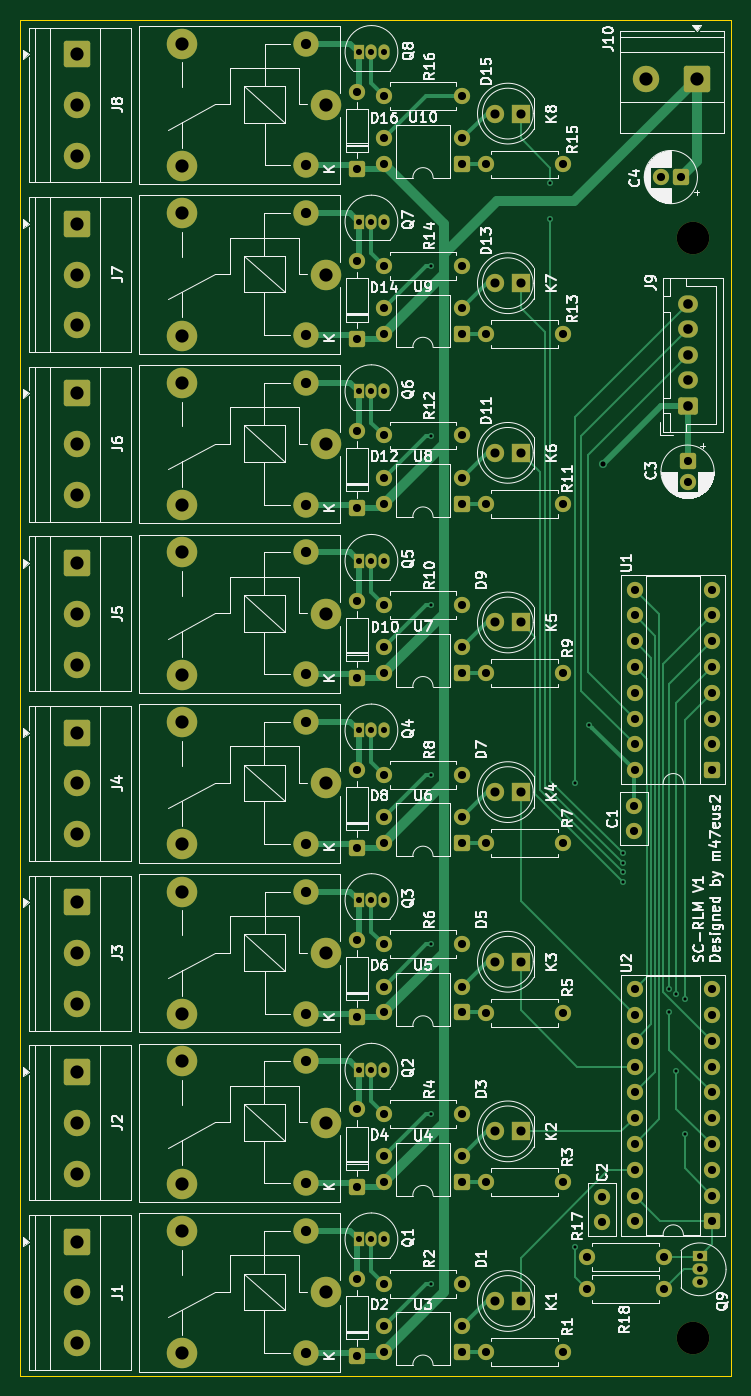
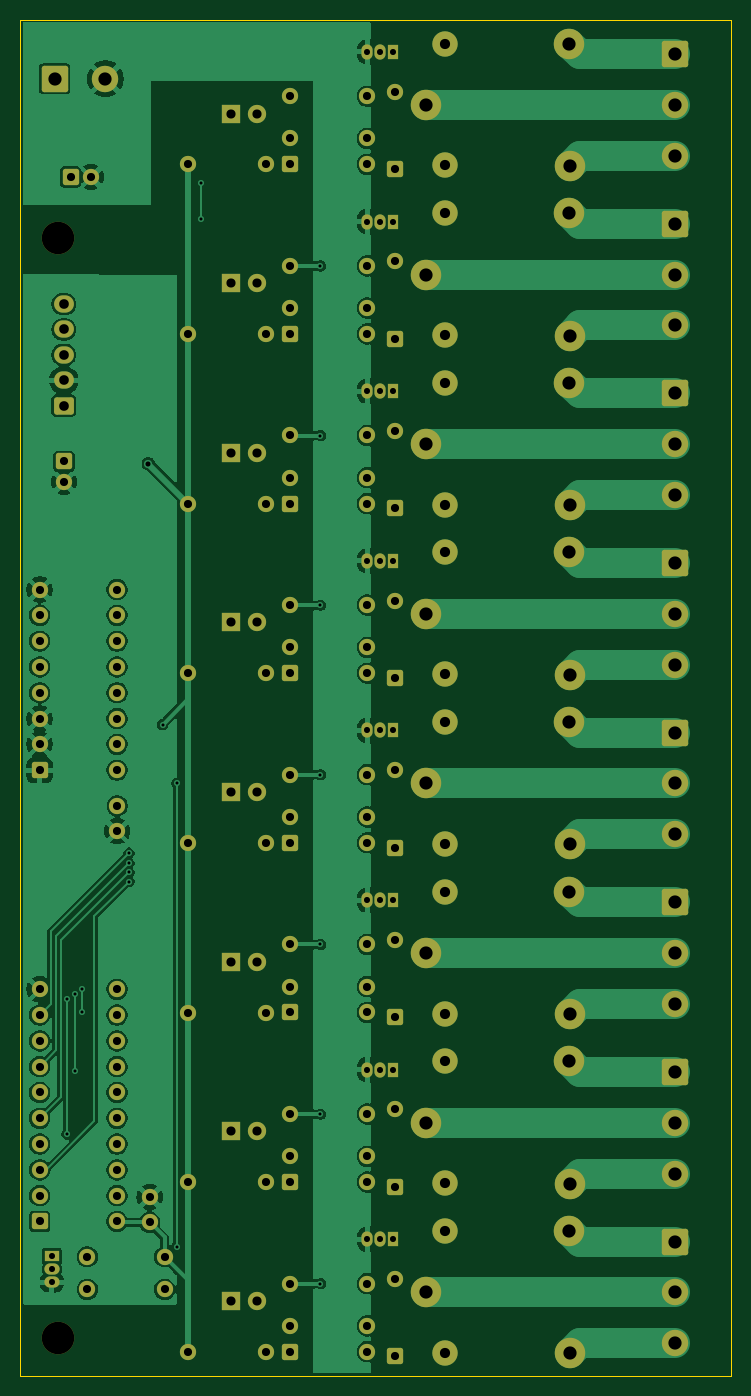
Circuit board: 11 layer files. Board 70.0 x 133.5 mm.
- bottom_copper: SunCommander-RelayModule-B_Cu.gbr (160919 bytes)
- bottom_mask: SunCommander-RelayModule-B_Mask.gbr (10159 bytes)
- paste: SunCommander-RelayModule-B_Paste.gbr (467 bytes)
- bottom_silk: SunCommander-RelayModule-B_Silkscreen.gbr (468 bytes)
- outline: SunCommander-RelayModule-Edge_Cuts.gbr (621 bytes)
- top_copper: SunCommander-RelayModule-F_Cu.gbr (32427 bytes)
- top_mask: SunCommander-RelayModule-F_Mask.gbr (10159 bytes)
- paste: SunCommander-RelayModule-F_Paste.gbr (467 bytes)
- top_silk: SunCommander-RelayModule-F_Silkscreen.gbr (154963 bytes)
- drill: SunCommander-RelayModule-NPTH.drl (363 bytes)
- drill: SunCommander-RelayModule-PTH.drl (4844 bytes)

=== bottom_copper: SunCommander-RelayModule-B_Cu.gbr (160919 bytes, source omitted) ===
=== bottom_mask: SunCommander-RelayModule-B_Mask.gbr (10159 bytes, source omitted) ===
=== paste: SunCommander-RelayModule-B_Paste.gbr ===
%TF.GenerationSoftware,KiCad,Pcbnew,9.0.3*%
%TF.CreationDate,2025-09-24T16:15:22+02:00*%
%TF.ProjectId,SunCommander-RelayModule,53756e43-6f6d-46d6-916e-6465722d5265,rev?*%
%TF.SameCoordinates,Original*%
%TF.FileFunction,Paste,Bot*%
%TF.FilePolarity,Positive*%
%FSLAX46Y46*%
G04 Gerber Fmt 4.6, Leading zero omitted, Abs format (unit mm)*
G04 Created by KiCad (PCBNEW 9.0.3) date 2025-09-24 16:15:22*
%MOMM*%
%LPD*%
G01*
G04 APERTURE LIST*
G04 APERTURE END LIST*
M02*

=== bottom_silk: SunCommander-RelayModule-B_Silkscreen.gbr ===
%TF.GenerationSoftware,KiCad,Pcbnew,9.0.3*%
%TF.CreationDate,2025-09-24T16:15:22+02:00*%
%TF.ProjectId,SunCommander-RelayModule,53756e43-6f6d-46d6-916e-6465722d5265,rev?*%
%TF.SameCoordinates,Original*%
%TF.FileFunction,Legend,Bot*%
%TF.FilePolarity,Positive*%
%FSLAX46Y46*%
G04 Gerber Fmt 4.6, Leading zero omitted, Abs format (unit mm)*
G04 Created by KiCad (PCBNEW 9.0.3) date 2025-09-24 16:15:22*
%MOMM*%
%LPD*%
G01*
G04 APERTURE LIST*
G04 APERTURE END LIST*
M02*

=== outline: SunCommander-RelayModule-Edge_Cuts.gbr ===
%TF.GenerationSoftware,KiCad,Pcbnew,9.0.3*%
%TF.CreationDate,2025-09-24T16:15:22+02:00*%
%TF.ProjectId,SunCommander-RelayModule,53756e43-6f6d-46d6-916e-6465722d5265,rev?*%
%TF.SameCoordinates,Original*%
%TF.FileFunction,Profile,NP*%
%FSLAX46Y46*%
G04 Gerber Fmt 4.6, Leading zero omitted, Abs format (unit mm)*
G04 Created by KiCad (PCBNEW 9.0.3) date 2025-09-24 16:15:22*
%MOMM*%
%LPD*%
G01*
G04 APERTURE LIST*
%TA.AperFunction,Profile*%
%ADD10C,0.050000*%
%TD*%
G04 APERTURE END LIST*
D10*
X82000000Y-34500000D02*
X152000000Y-34500000D01*
X152000000Y-168000000D01*
X82000000Y-168000000D01*
X82000000Y-34500000D01*
M02*

=== top_copper: SunCommander-RelayModule-F_Cu.gbr (32427 bytes, source omitted) ===
=== top_mask: SunCommander-RelayModule-F_Mask.gbr (10159 bytes, source omitted) ===
=== paste: SunCommander-RelayModule-F_Paste.gbr ===
%TF.GenerationSoftware,KiCad,Pcbnew,9.0.3*%
%TF.CreationDate,2025-09-24T16:15:22+02:00*%
%TF.ProjectId,SunCommander-RelayModule,53756e43-6f6d-46d6-916e-6465722d5265,rev?*%
%TF.SameCoordinates,Original*%
%TF.FileFunction,Paste,Top*%
%TF.FilePolarity,Positive*%
%FSLAX46Y46*%
G04 Gerber Fmt 4.6, Leading zero omitted, Abs format (unit mm)*
G04 Created by KiCad (PCBNEW 9.0.3) date 2025-09-24 16:15:22*
%MOMM*%
%LPD*%
G01*
G04 APERTURE LIST*
G04 APERTURE END LIST*
M02*

=== top_silk: SunCommander-RelayModule-F_Silkscreen.gbr (154963 bytes, source omitted) ===
=== drill: SunCommander-RelayModule-NPTH.drl ===
M48
; DRILL file {KiCad 9.0.3} date 2025-09-24T16:15:30+0200
; FORMAT={-:-/ absolute / metric / decimal}
; #@! TF.CreationDate,2025-09-24T16:15:30+02:00
; #@! TF.GenerationSoftware,Kicad,Pcbnew,9.0.3
; #@! TF.FileFunction,NonPlated,1,2,NPTH
FMAT,2
METRIC
; #@! TA.AperFunction,NonPlated,NPTH,ComponentDrill
T1C3.200
%
G90
G05
T1
X148.25Y-56.0
X148.25Y-164.25
M30

=== drill: SunCommander-RelayModule-PTH.drl ===
M48
; DRILL file {KiCad 9.0.3} date 2025-09-24T16:15:30+0200
; FORMAT={-:-/ absolute / metric / decimal}
; #@! TF.CreationDate,2025-09-24T16:15:30+02:00
; #@! TF.GenerationSoftware,Kicad,Pcbnew,9.0.3
; #@! TF.FileFunction,Plated,1,2,PTH
FMAT,2
METRIC
; #@! TA.AperFunction,Plated,PTH,ViaDrill
T1C0.300
; #@! TA.AperFunction,Plated,PTH,ViaDrill
T2C0.500
; #@! TA.AperFunction,Plated,PTH,ComponentDrill
T3C0.600
; #@! TA.AperFunction,Plated,PTH,ComponentDrill
T4C0.800
; #@! TA.AperFunction,Plated,PTH,ComponentDrill
T5C0.900
; #@! TA.AperFunction,Plated,PTH,ComponentDrill
T6C0.950
; #@! TA.AperFunction,Plated,PTH,ComponentDrill
T7C1.000
; #@! TA.AperFunction,Plated,PTH,ComponentDrill
T8C1.300
%
G90
G05
T1
X122.45Y-58.75
X122.45Y-75.45
X122.45Y-92.15
X122.45Y-108.85
X122.45Y-125.55
X122.45Y-142.25
X122.45Y-158.95
X134.2Y-50.6
X134.2Y-54.1
X136.6Y-109.7
X136.6Y-155.3
X138.0Y-103.9
X141.3Y-116.55
X141.3Y-117.55
X141.3Y-118.45
X141.3Y-119.35
X145.9Y-129.95
X145.9Y-132.2
X146.6Y-130.45
X146.6Y-138.05
X147.4Y-130.95
X147.4Y-144.2
T2
X139.4Y-78.2
T3
X115.307Y-54.38
X115.307Y-71.08
X115.307Y-87.78
X115.307Y-104.48
X115.307Y-137.88
X115.307Y-154.58
X115.31Y-37.68
X115.31Y-121.18
X116.578Y-54.38
X116.578Y-71.08
X116.578Y-87.78
X116.578Y-104.48
X116.578Y-137.88
X116.578Y-154.58
X116.58Y-37.68
X116.58Y-121.18
X117.847Y-54.38
X117.847Y-71.08
X117.847Y-87.78
X117.847Y-104.48
X117.847Y-137.88
X117.847Y-154.58
X117.85Y-37.68
X117.85Y-121.18
X148.89Y-156.26
X148.89Y-157.53
X148.89Y-158.8
T4
X115.147Y-58.29
X115.147Y-65.91
X115.147Y-74.99
X115.147Y-82.61
X115.147Y-91.69
X115.147Y-99.31
X115.147Y-108.39
X115.147Y-116.01
X115.147Y-141.79
X115.147Y-149.41
X115.147Y-158.49
X115.147Y-166.11
X115.15Y-41.59
X115.15Y-49.21
X115.15Y-125.09
X115.15Y-132.71
X117.837Y-58.74
X117.837Y-62.9
X117.837Y-65.44
X117.837Y-75.44
X117.837Y-79.6
X117.837Y-82.14
X117.837Y-92.14
X117.837Y-96.3
X117.837Y-98.84
X117.837Y-108.84
X117.837Y-113.0
X117.837Y-115.54
X117.837Y-142.24
X117.837Y-146.4
X117.837Y-148.94
X117.837Y-158.94
X117.837Y-163.1
X117.837Y-165.64
X117.84Y-42.04
X117.84Y-46.2
X117.84Y-48.74
X117.84Y-125.54
X117.84Y-129.7
X117.84Y-132.24
X125.457Y-58.74
X125.457Y-62.9
X125.457Y-65.44
X125.457Y-75.44
X125.457Y-79.6
X125.457Y-82.14
X125.457Y-92.14
X125.457Y-96.3
X125.457Y-98.84
X125.457Y-108.84
X125.457Y-113.0
X125.457Y-115.54
X125.457Y-142.24
X125.457Y-146.4
X125.457Y-148.94
X125.457Y-158.94
X125.457Y-163.1
X125.457Y-165.64
X125.46Y-42.04
X125.46Y-46.2
X125.46Y-48.74
X125.46Y-125.54
X125.46Y-129.7
X125.46Y-132.24
X127.837Y-65.46
X127.837Y-82.16
X127.837Y-98.86
X127.837Y-115.56
X127.837Y-148.96
X127.837Y-165.66
X127.84Y-48.76
X127.84Y-132.26
X135.457Y-65.46
X135.457Y-82.16
X135.457Y-98.86
X135.457Y-115.56
X135.457Y-148.96
X135.457Y-165.66
X135.46Y-48.76
X135.46Y-132.26
X137.79Y-156.3
X137.79Y-159.5
X139.265Y-150.415
X139.265Y-152.915
X142.46Y-111.9
X142.46Y-114.4
X142.48Y-90.61
X142.48Y-93.15
X142.48Y-95.69
X142.48Y-98.23
X142.48Y-100.77
X142.48Y-103.31
X142.48Y-105.85
X142.48Y-108.39
X142.48Y-129.96
X142.48Y-132.5
X142.48Y-135.04
X142.48Y-137.58
X142.48Y-140.12
X142.48Y-142.66
X142.48Y-145.2
X142.48Y-147.74
X142.48Y-150.28
X142.48Y-152.82
X145.055Y-50.0
X145.41Y-156.3
X145.41Y-159.5
X147.055Y-50.0
X147.7Y-78.0
X147.7Y-80.0
X150.1Y-90.61
X150.1Y-93.15
X150.1Y-95.69
X150.1Y-98.23
X150.1Y-100.77
X150.1Y-103.31
X150.1Y-105.85
X150.1Y-108.39
X150.1Y-129.96
X150.1Y-132.5
X150.1Y-135.04
X150.1Y-137.58
X150.1Y-140.12
X150.1Y-142.66
X150.1Y-145.2
X150.1Y-147.74
X150.1Y-150.28
X150.1Y-152.82
T5
X128.737Y-60.45
X128.737Y-77.15
X128.737Y-93.85
X128.737Y-110.55
X128.737Y-143.95
X128.737Y-160.65
X128.74Y-43.75
X128.74Y-127.25
X131.278Y-60.45
X131.278Y-77.15
X131.278Y-93.85
X131.278Y-110.55
X131.278Y-143.95
X131.278Y-160.65
X131.28Y-43.75
X131.28Y-127.25
T6
X147.72Y-62.5
X147.72Y-65.0
X147.72Y-67.5
X147.72Y-70.0
X147.72Y-72.5
T7
X110.147Y-53.55
X110.147Y-65.55
X110.147Y-70.25
X110.147Y-82.25
X110.147Y-86.95
X110.147Y-98.95
X110.147Y-103.65
X110.147Y-115.65
X110.147Y-137.05
X110.147Y-149.05
X110.147Y-153.75
X110.147Y-165.75
X110.15Y-36.85
X110.15Y-48.85
X110.15Y-120.35
X110.15Y-132.35
T8
X87.575Y-54.6
X87.575Y-59.6
X87.575Y-64.6
X87.575Y-71.3
X87.575Y-76.3
X87.575Y-81.3
X87.575Y-88.0
X87.575Y-93.0
X87.575Y-98.0
X87.575Y-104.7
X87.575Y-109.7
X87.575Y-114.7
X87.575Y-138.1
X87.575Y-143.1
X87.575Y-148.1
X87.575Y-154.8
X87.575Y-159.8
X87.575Y-164.8
X87.578Y-37.9
X87.578Y-42.9
X87.578Y-47.9
X87.578Y-121.4
X87.578Y-126.4
X87.578Y-131.4
X97.897Y-65.6
X97.897Y-82.3
X97.897Y-99.0
X97.897Y-115.7
X97.897Y-149.1
X97.897Y-165.8
X97.9Y-48.9
X97.9Y-132.4
X97.947Y-53.55
X97.947Y-70.25
X97.947Y-86.95
X97.947Y-103.65
X97.947Y-137.05
X97.947Y-153.75
X97.95Y-36.85
X97.95Y-120.35
X112.097Y-59.6
X112.097Y-76.3
X112.097Y-93.0
X112.097Y-109.7
X112.097Y-143.1
X112.097Y-159.8
X112.1Y-42.9
X112.1Y-126.4
X143.62Y-40.315
X148.62Y-40.315
M30
